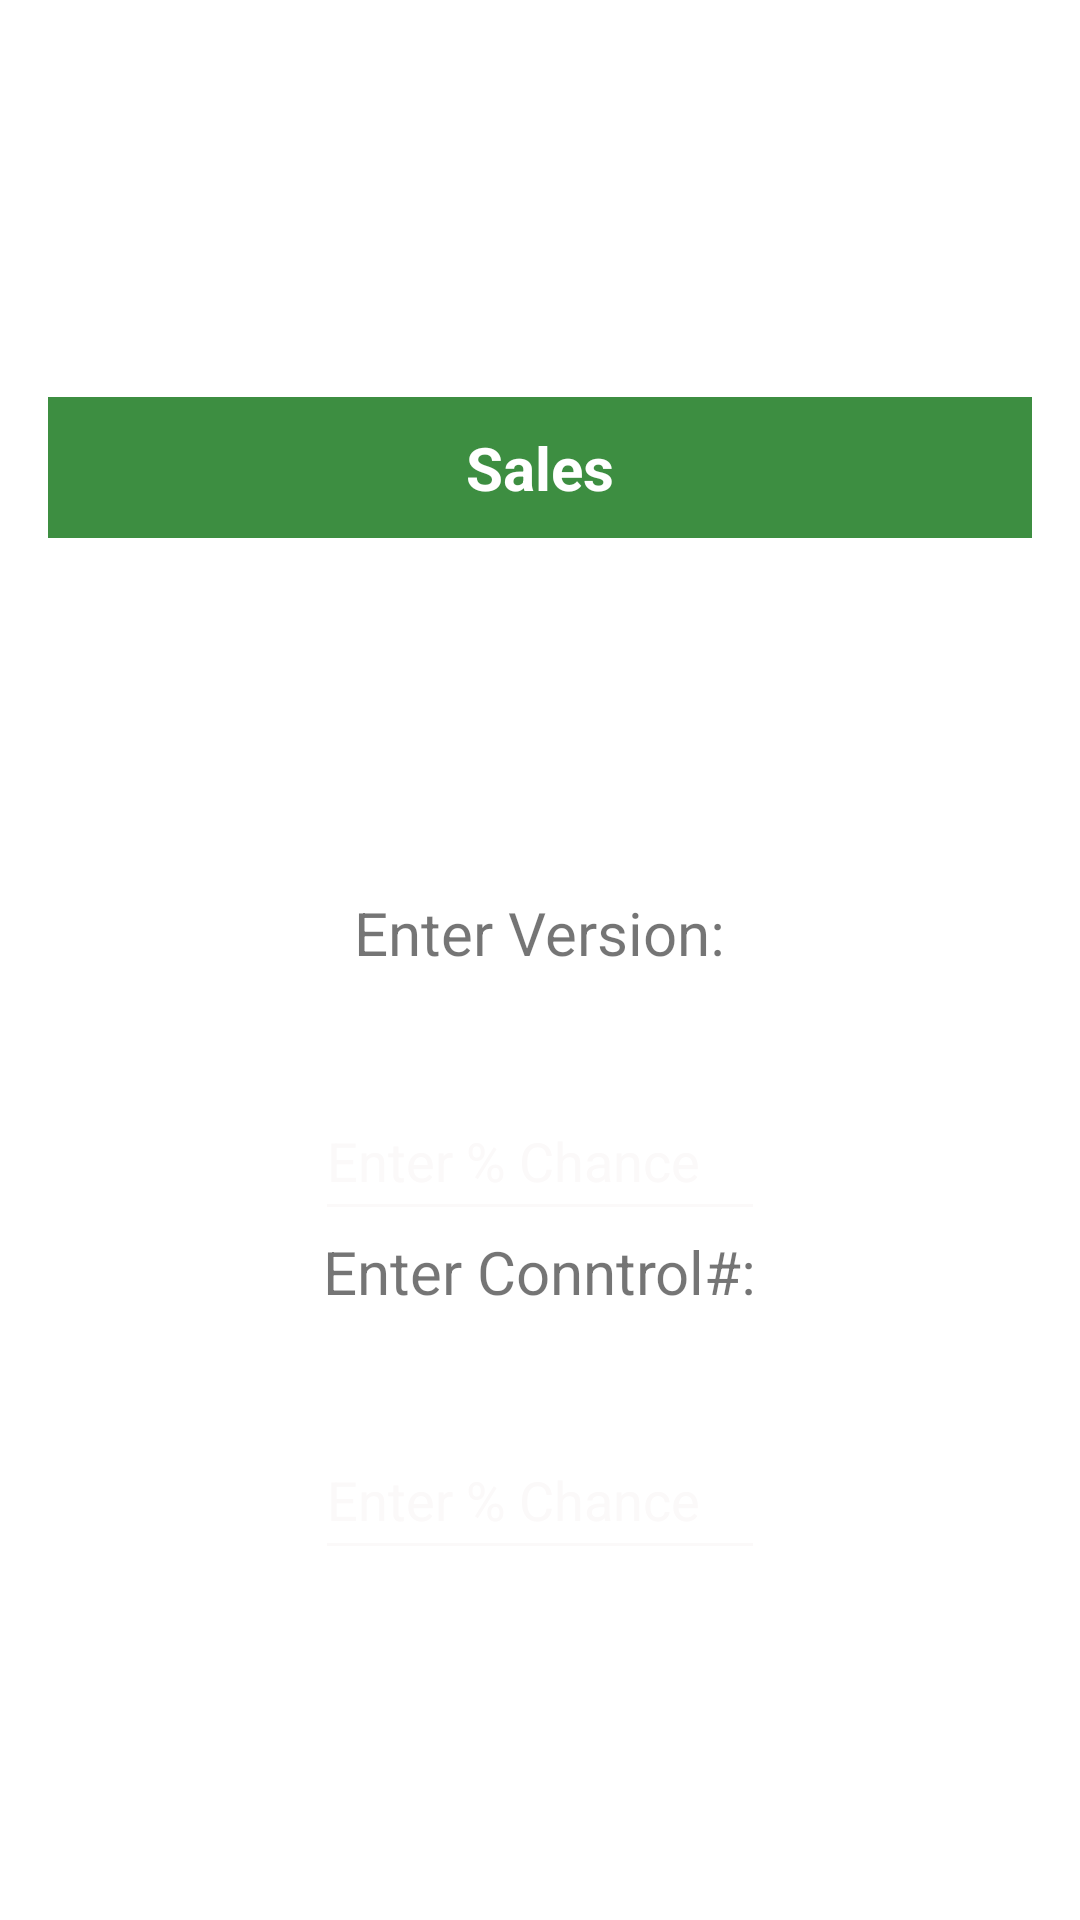

Produce the Android XML layout that renders to this screen, including the resource entries it uses.
<!-- AndroidManifest.xml: application theme Theme.STLDG -->
<!-- res/layout/salesinfo_item.xml -->
<?xml version="1.0" encoding="utf-8"?>

<LinearLayout xmlns:android="http://schemas.android.com/apk/res/android"
    android:layout_width="match_parent"
    android:layout_height="match_parent"
    android:background="#FFFFFF"
    android:gravity="center"
    android:orientation="vertical">


    <LinearLayout
        android:layout_width="match_parent"
        android:layout_height="wrap_content"
        android:layout_margin="16dp"
        android:background="#FFFFFF"
        android:gravity="center"
        android:orientation="vertical">

        <TextView
            android:id="@+id/infoHead"
            android:layout_width="420dp"
            android:layout_height="wrap_content"
            android:layout_gravity="center"
            android:background="#3D8E41"
            android:elevation="15dp"
            android:gravity="center"
            android:padding="10dp"
            android:text="Sales"
            android:textAlignment="center"
            android:textColor="@color/white"
            android:textSize="20sp"
            android:textStyle="bold" />


    </LinearLayout>

    <TextView
        android:id="@+id/TarpCodeLabel"
        android:layout_width="match_parent"
        android:layout_height="wrap_content"
        android:textAlignment="center"
        android:textColor="#0E0106"
        android:textSize="20sp"
        android:textStyle="bold" />

    <TextView
        android:id="@+id/salesData"
        android:layout_width="match_parent"
        android:layout_height="wrap_content"
        android:textAlignment="center"
        android:textColor="#090506"
        android:textSize="20sp" />

    <TextView
        android:id="@+id/versionNum"
        android:layout_width="match_parent"
        android:layout_height="wrap_content"
        android:layout_marginTop="10dp"
        android:textSize="14sp"
        android:textStyle="italic" />

    <TextView
        android:id="@+id/tarpNum"
        android:layout_width="match_parent"
        android:layout_height="wrap_content"
        android:textSize="14sp"
        android:textStyle="italic" />

    <TextView
        android:id="@+id/labelAppVersion"
        android:layout_width="wrap_content"
        android:layout_height="wrap_content"
        android:gravity="bottom"
        android:text="Enter Version:"
        android:textSize="20sp" />

    <EditText
        android:id="@+id/etAppVersion"
        android:layout_width="150dp"
        android:layout_height="50dp"
        android:layout_marginTop="36dp"
        android:backgroundTint="#FBF9F9"
        android:hint="Enter % Chance"
        android:textColor="#FBF9F9"
        android:textColorHint="#FBF9F9" />

    <TextView
        android:id="@+id/labelControlNumber"
        android:layout_width="wrap_content"
        android:layout_height="wrap_content"
        android:gravity="bottom"
        android:text="Enter Conntrol#:"
        android:textSize="20sp" />

    <EditText
        android:id="@+id/etControlNum"
        android:layout_width="150dp"
        android:layout_height="50dp"
        android:layout_marginTop="36dp"
        android:backgroundTint="#FBF9F9"
        android:hint="Enter % Chance"
        android:textColor="#FBF9F9"
        android:textColorHint="#FBF9F9" />

</LinearLayout>
<!-- resources referenced by this layout -->
<resources>
  <style name="Theme.STLDG" parent="Theme.MaterialComponents.DayNight.DarkActionBar">
          
          <item name="colorPrimary">@color/purple_500</item>
          <item name="colorPrimaryVariant">@color/purple_700</item>
          <item name="colorOnPrimary">@color/white</item>
          
          <item name="colorSecondary">@color/teal_200</item>
          <item name="colorSecondaryVariant">@color/teal_700</item>
          <item name="colorOnSecondary">@color/black</item>
          
          <item name="android:statusBarColor" tools:targetApi="l">?attr/colorPrimaryVariant</item>
          
      </style>
  <!-- not gathered from this repository: default colours our renderer supplied (Android Studio template values) -->
  <color name="purple_500">#FF6200EE</color>
  <color name="purple_700">#FF3700B3</color>
  <color name="teal_200">#FF03DAC5</color>
  <color name="teal_700">#FF018786</color>
  <color name="black">#FF000000</color>
  <color name="white">#FFFFFFFF</color>
</resources>
